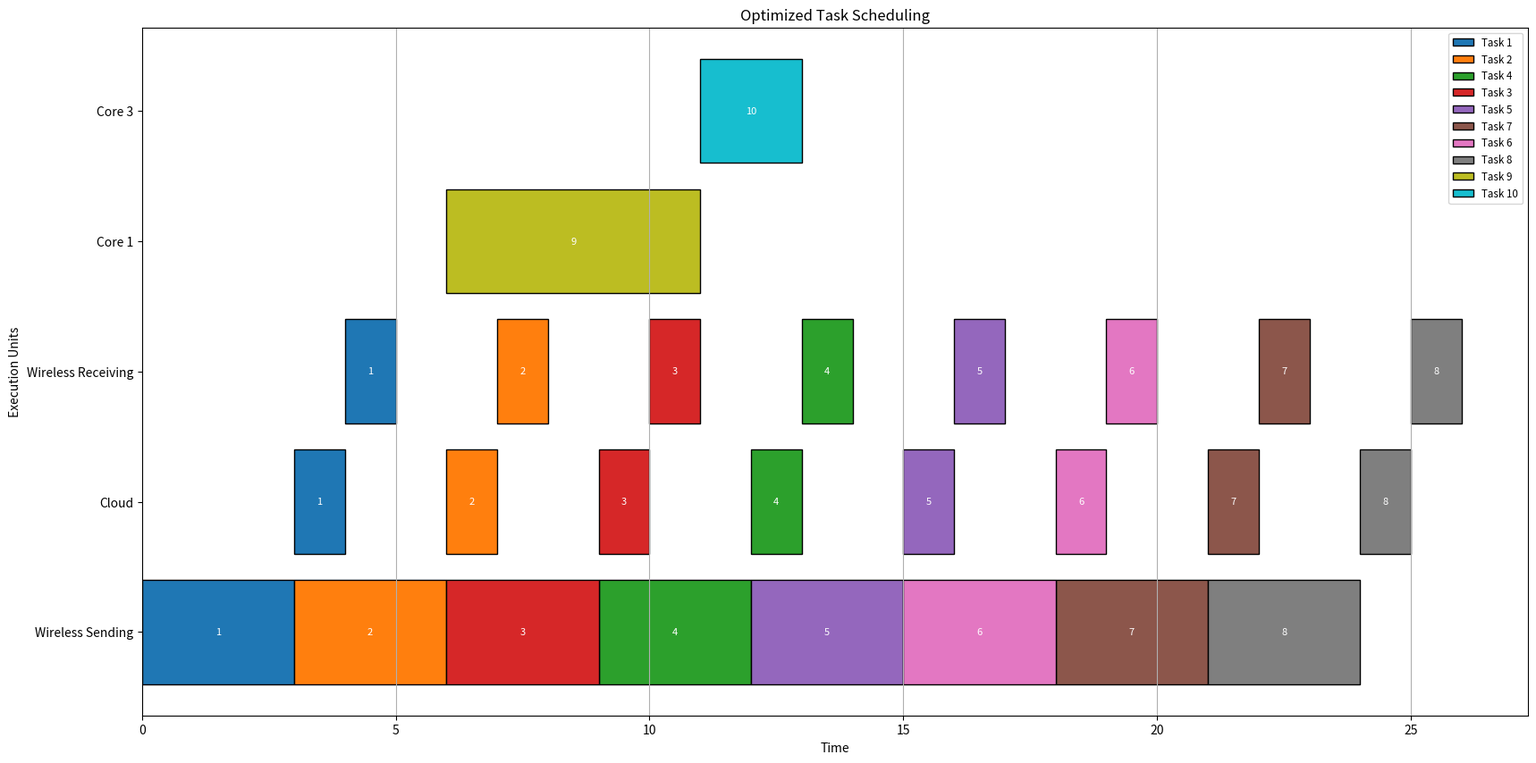

Python code for this plot:
import matplotlib.pyplot as plt
import networkx as nx
import os

def create_task_graph():
    G = nx.DiGraph()
    G.add_edges_from([
        (1, 2), (1, 3), (1, 4), (1, 5), (1, 6),
        (2, 7), (2, 8), (3, 7), (4, 7), (4, 9),
        (5, 8), (6, 10), (7, 10), (8, 10), (9, 10)
    ])
    
    execution_times = {
        1: [9, 7, 5], 2: [8, 6, 5], 3: [6, 5, 4],
        4: [7, 5, 3], 5: [5, 4, 2], 6: [7, 6, 4],
        7: [8, 5, 3], 8: [6, 4, 2], 9: [5, 3, 2], 10: [7, 4, 2]
    }
    return G, execution_times

def compute_priorities(G, execution_times):
    priorities = {}
    successors = {node: list(G.successors(node)) for node in G.nodes()}

    def calculate_priority(task):
        if task in priorities:
            return priorities[task]
        succ_priorities = [calculate_priority(succ) for succ in successors[task]]
        priorities[task] = max(execution_times[task]) + (max(succ_priorities) if succ_priorities else 0)
        return priorities[task]

    for task in G.nodes():
        calculate_priority(task)

    return sorted(priorities.keys(), key=lambda x: priorities[x], reverse=True)

def initial_scheduling(G, execution_times, T_send, T_cloud, T_receive):
    scheduled_tasks = {}
    cores = [0, 0, 0]  # 每个核心的最早空闲时间
    core_task_queues = {i: [] for i in range(3)}  # 每个核心的任务队列
    wireless_sending = 0  # 无线发送最早空闲时间

    task_order = compute_priorities(G, execution_times)

    for task in task_order:
        preds = list(G.predecessors(task))
        
        # 计算 ready_time
        ready_time = 0
        for pred in preds:
            if scheduled_tasks[pred]['location'] == 'core':
                ready_time = max(ready_time, scheduled_tasks[pred]['finish_time'])
            elif scheduled_tasks[pred]['location'] == 'cloud':
                ready_time = max(ready_time, scheduled_tasks[pred]['start_time_cloud'])

        # 核心执行时间
        core_times = []
        core_ready_times = []  # 保存每个核心的准备时间
        for i in range(3):
            core_ready_time = cores[i]
            if core_task_queues[i]:  # 如果核心有任务，则需要考虑串行性
                core_ready_time = max(core_ready_time, core_task_queues[i][-1]['finish_time'])
            core_ready_times.append(core_ready_time)
            core_times.append(max(core_ready_time, ready_time) + execution_times[task][i])

        best_core = core_times.index(min(core_times))
        local_ready_time = max(cores[best_core], ready_time)
        local_start_time = max(core_ready_times[best_core], ready_time)
        local_finish_time = local_start_time + execution_times[task][best_core]

        # 云端执行时间
        start_sending = max(wireless_sending, ready_time)
        start_cloud = start_sending + T_send #最左边右顶点
        finish_cloud = start_cloud + T_cloud #中间右顶点
        start_receiving = finish_cloud       #中间右顶点
        cloud_finish_time = start_receiving + T_receive #右边右顶点

        # 选择更优的执行位置
        if cloud_finish_time < local_finish_time:
            scheduled_tasks[task] = {
                'ready_time': ready_time,
                'start_time': start_sending,
                'finish_time': cloud_finish_time,
                'location': 'cloud',
                'start_time_cloud': start_cloud,
                'finish_time_cloud': finish_cloud
            }
            wireless_sending = start_sending + T_send
        else:
            scheduled_tasks[task] = {
                'ready_time': ready_time,
                'start_time': local_start_time,
                'finish_time': local_finish_time,
                'location': 'core',
                'core': best_core + 1
            }
            cores[best_core] = local_finish_time
            core_task_queues[best_core].append(scheduled_tasks[task])  # 更新核心队列

    return scheduled_tasks

def kernel_algorithm(G, scheduled_tasks, execution_times, task, target, T_send, T_cloud, T_receive):
    new_scheduled_tasks = scheduled_tasks.copy()
    preds = list(G.predecessors(task))
    ready_time = 0
    for pred in preds:
        if scheduled_tasks[pred]['location'] == 'core':
            ready_time = max(ready_time, scheduled_tasks[pred]['finish_time'])
        elif scheduled_tasks[pred]['location'] == 'cloud':
            ready_time = max(ready_time, scheduled_tasks[pred]['start_time_cloud'])

    if target == 'core':
        cores = [0, 0, 0]
        core_times = [
            max(cores[i], ready_time) + execution_times[task][i]
            for i in range(3)
        ]
        best_core = core_times.index(min(core_times))
        local_finish_time = core_times[best_core]
        new_scheduled_tasks[task] = {
            'finish_time': local_finish_time,
            'location': 'core',
            'core': best_core + 1
        }
        cores[best_core] = local_finish_time
    elif target == 'cloud':
        start_sending = max(ready_time, 0)
        start_cloud = start_sending + T_send
        finish_cloud = start_cloud + T_cloud
        start_receiving = finish_cloud
        cloud_finish_time = start_receiving + T_receive
        new_scheduled_tasks[task] = {
            'start_time': start_sending,
            'finish_time': cloud_finish_time,
            'location': 'cloud',
            'start_time_cloud': start_cloud,
            'finish_time_cloud': finish_cloud
        }

    return new_scheduled_tasks

def compute_critical_path(G, scheduled_tasks, execution_times):
    critical_path = []
    max_time = 0
    for node in nx.topological_sort(G):
        preds = list(G.predecessors(node))

        if preds:
            start_time = max(scheduled_tasks[pred]['finish_time'] for pred in preds)
        else:
            start_time = 0

        if scheduled_tasks[node]['location'] == 'core':
            core = scheduled_tasks[node]['core'] - 1
            execution_time = execution_times[node][core]
        elif scheduled_tasks[node]['location'] == 'cloud':
            execution_time = 3 + 1 + 1

        finish_time = start_time + execution_time
        scheduled_tasks[node]['start_time'] = start_time
        scheduled_tasks[node]['finish_time'] = finish_time

        if finish_time > max_time:
            max_time = finish_time
            critical_path = [node]
        elif finish_time == max_time:
            critical_path.append(node)

    return critical_path, max_time

def compute_energy(scheduled_tasks, execution_times, T_send, T_receive):
    core_powers = {1: 1, 2: 2, 3: 4}
    rf_power = 0.5

    core_energy = {1: 0, 2: 0, 3: 0}
    cloud_energy = 0

    for task, details in scheduled_tasks.items():
        if details['location'] == 'core':
            core = details['core']
            execution_time = execution_times[task][core - 1]
            core_energy[core] += core_powers[core] * execution_time
        elif details['location'] == 'cloud':
            cloud_energy += rf_power * T_send
            cloud_energy += rf_power * T_receive

    total_energy = sum(core_energy.values()) + cloud_energy
    return core_energy, cloud_energy, total_energy

def recalculate_schedule_times(G, scheduled_tasks, execution_times, T_send, T_cloud, T_receive):
    cores = [0, 0, 0]  # 每个核心的最早空闲时间
    core_task_queues = {i: [] for i in range(3)}  # 每个核心的任务队列
    wireless_sending = 0  # 云端无线发送的最早空闲时间

    for node in nx.topological_sort(G):
        preds = list(G.predecessors(node))

        # 计算 ready_time
        if preds:
            ready_time = max(
                scheduled_tasks[pred]['finish_time'] if scheduled_tasks[pred]['location'] == 'core'
                else scheduled_tasks[pred]['start_time_cloud']
                for pred in preds
            )
        else:
            ready_time = 0

        # 根据任务位置计算 start_time 和 finish_time
        if scheduled_tasks[node]['location'] == 'core':
            core = scheduled_tasks[node]['core'] - 1
            core_ready_time = cores[core]
            if core_task_queues[core]:
                core_ready_time = core_task_queues[core][-1]['finish_time']
            start_time = max(ready_time, core_ready_time)
            execution_time = execution_times[node][core]
            finish_time = start_time + execution_time

            # 更新核心的空闲时间和任务队列
            cores[core] = finish_time
            core_task_queues[core].append({
                'task': node,
                'start_time': start_time,
                'finish_time': finish_time
            })

        elif scheduled_tasks[node]['location'] == 'cloud':
            start_sending = max(wireless_sending, ready_time)
            start_cloud = start_sending + T_send
            finish_cloud = start_cloud + T_cloud
            start_receiving = finish_cloud
            finish_time = start_receiving + T_receive

            start_time = start_sending  # 云端任务的起始时间是开始发送的时间
            execution_time = T_send + T_cloud + T_receive
            wireless_sending = start_sending + T_send  # 更新无线发送的空闲时间

        # 更新任务的时间信息
        scheduled_tasks[node]['ready_time'] = ready_time
        scheduled_tasks[node]['start_time'] = start_time
        scheduled_tasks[node]['finish_time'] = finish_time

def compute_critical_path(G, scheduled_tasks, execution_times, T_send, T_cloud, T_receive, T_max=27):
    """
    Compute the critical path based on serialized core execution and adjusted cloud dependencies.
    """
    critical_path = []
    max_time = 0
    print("\n=== Debug: Critical Path Computation ===")

    cores = [0, 0, 0]  # Keep track of core availability
    core_task_queues = {i: [] for i in range(3)}  # Core task queues for serialized execution
    wireless_sending = 0  # Cloud sending time tracking

    for node in nx.topological_sort(G):
        preds = list(G.predecessors(node))

        # Determine the ready time based on predecessors
        if preds:
            ready_time = max(
                scheduled_tasks[pred]['finish_time'] if scheduled_tasks[pred]['location'] == 'core'
                else scheduled_tasks[pred]['start_time_cloud']
                for pred in preds
            )
        else:
            ready_time = 0

        # Compute task start and finish time based on location
        if scheduled_tasks[node]['location'] == 'core':
            core = scheduled_tasks[node]['core'] - 1
            core_ready_time = cores[core]
            if core_task_queues[core]:
                core_ready_time = core_task_queues[core][-1]['finish_time']
            start_time = max(ready_time, core_ready_time)
            execution_time = execution_times[node][core]
            finish_time = start_time + execution_time
            location = f"Core {core + 1}"

            # Update core availability and task queue
            cores[core] = finish_time
            core_task_queues[core].append({
                'task': node,
                'start_time': start_time,
                'finish_time': finish_time
            })
        elif scheduled_tasks[node]['location'] == 'cloud':
            start_sending = max(wireless_sending, ready_time)
            start_cloud = start_sending + T_send
            finish_cloud = start_cloud + T_cloud
            start_receiving = finish_cloud
            finish_time = start_receiving + T_receive
            start_time = start_sending  # Start time for cloud tasks corresponds to the sending start time
            execution_time = T_send + T_cloud + T_receive
            location = "Cloud"

            # Update cloud availability
            wireless_sending = start_sending + T_send

        # Update scheduled task's timing
        scheduled_tasks[node]['ready_time'] = ready_time
        scheduled_tasks[node]['start_time'] = start_time
        scheduled_tasks[node]['finish_time'] = finish_time

        # Debug output for the current task
        print(f"Task {node}: Ready={ready_time}, Start={start_time}, Exec={execution_time}, Finish={finish_time}, Location={location}")

        # Update critical path and max_time
        if finish_time > max_time:
            max_time = finish_time
            critical_path = [node]
        elif finish_time == max_time:
            critical_path.append(node)
    
    core_energy, cloud_energy, total_energy = compute_energy(scheduled_tasks, execution_times, T_send, T_receive)
    print(f"Critical Path: {critical_path}, Max Time: {max_time}, Total Energy:{total_energy}\n")
    return critical_path, max_time

def task_migration_optimized(G, scheduled_tasks, execution_times, T_send, T_cloud, T_receive, T_max=27):
    final_schedule = scheduled_tasks.copy()

    for task in scheduled_tasks.keys():
        potential_schedules = []

        # 尝试迁移到每个核心
        for core in range(3):
            potential_schedule = kernel_algorithm(
                G, final_schedule, execution_times, task, 'core', T_send, T_cloud, T_receive
            )
            recalculate_schedule_times(G, potential_schedule, execution_times, T_send, T_cloud, T_receive)
            
            # 判断是否满足时间约束
            critical_path, critical_time = compute_critical_path(
                G, potential_schedule, execution_times, T_send, T_cloud, T_receive, T_max
            )
            if critical_time > T_max:
                continue  # 跳过不满足时间约束的迁移

            potential_schedules.append((potential_schedule, f'Core {core + 1}'))

        # 尝试迁移到云端
        potential_schedule = kernel_algorithm(
            G, final_schedule, execution_times, task, 'cloud', T_send, T_cloud, T_receive
        )
        recalculate_schedule_times(G, potential_schedule, execution_times, T_send, T_cloud, T_receive)
        
        # 判断是否满足时间约束
        critical_path, critical_time = compute_critical_path(
            G, potential_schedule, execution_times, T_send, T_cloud, T_receive, T_max
        )
        if critical_time <= T_max:
            potential_schedules.append((potential_schedule, 'Cloud'))

        # 比较所有可能的调度方案，选择最优的
        best_schedule = final_schedule
        best_energy = compute_energy(final_schedule, execution_times, T_send, T_receive)[2]
        best_time = max(t['finish_time'] for t in final_schedule.values())
        for schedule, target in potential_schedules:
            _, critical_time = compute_critical_path(
                G, schedule, execution_times, T_send, T_cloud, T_receive, T_max
            )
            _, _, energy = compute_energy(schedule, execution_times, T_send, T_receive)

            # 选择更优的迁移方案
            if critical_time <= T_max and (energy < best_energy or (energy == best_energy and critical_time < best_time)):
                best_schedule = schedule
                best_energy = energy
                best_time = critical_time

                print(f"Task {task} migrated to {target}: T_total = {critical_time}, Energy = {best_energy}, Critical Path = {critical_path}")

        final_schedule = best_schedule

    return final_schedule



def visualize_scheduling(scheduled_tasks, execution_times, T_send, T_cloud, T_receive, filename):
    colors = plt.cm.tab10(range(len(scheduled_tasks)))
    task_colors = {task: colors[i % 10] for i, task in enumerate(scheduled_tasks)}

    plt.figure(figsize=(20, 10))
    for task, details in scheduled_tasks.items():
        print(f"Task {task}: Start={details.get('start_time')}, Finish={details.get('finish_time')}, "
              f"Location={details.get('location')}, Core={details.get('core', '-')}")
        color = task_colors[task]
        if details['location'] == 'core':
            core = details['core']
            start_time = details['start_time']  # 使用直接的 ST
            finish_time = details['finish_time']  # 使用直接的 FT
            execution_time = finish_time - start_time  # 计算执行时间
            plt.barh(f'Core {core}', execution_time, left=start_time,
                     color=color, edgecolor='black', label=f'Task {task}')
            plt.text(start_time + execution_time / 2, f'Core {core}',
                     str(task), va='center', ha='center', color='white', fontsize=8)
        elif details['location'] == 'cloud':
            start_time = details.get('start_time')  # 云端任务的 ST
            cloud_start_time = start_time + 3  # 云端处理的 ST
            receive_start_time = cloud_start_time + 1

            # 绘制无线发送
            plt.barh('Wireless Sending', T_send, left=start_time, color=color, edgecolor='black', label=f'Task {task}')
            plt.text(start_time + T_send / 2, 'Wireless Sending',
                     str(task), va='center', ha='center', color='white', fontsize=8)

            # 绘制云端处理
            plt.barh('Cloud', T_cloud, left=cloud_start_time, color=color, edgecolor='black')
            plt.text(cloud_start_time + T_cloud / 2, 'Cloud',
                     str(task), va='center', ha='center', color='white', fontsize=8)

            # 绘制无线接收
            plt.barh('Wireless Receiving', T_receive, left=receive_start_time, color=color, edgecolor='black')
            plt.text(receive_start_time + T_receive / 2, 'Wireless Receiving',
                     str(task), va='center', ha='center', color='white', fontsize=8)

    plt.xlabel("Time")
    plt.ylabel("Execution Units")
    plt.title("Optimized Task Scheduling")
    plt.grid(axis='x')

    # 添加图例
    handles, labels = plt.gca().get_legend_handles_labels()
    unique_labels = {label: handle for handle, label in zip(handles, labels)}
    plt.legend(unique_labels.values(), unique_labels.keys(), loc='upper right', fontsize='small')

    plt.savefig(filename)
    plt.close()




def main():
    G, execution_times = create_task_graph()
    T_send, T_cloud, T_receive = 3, 1, 1

    # 初始调度
    initial_schedule = initial_scheduling(G, execution_times, T_send, T_cloud, T_receive)

    # 优化调度
    optimized_schedule = task_migration_optimized(G, initial_schedule, execution_times, T_send, T_cloud, T_receive)

    # 输出优化调度结果
    output_folder = 'Example2_Final'
    if not os.path.exists(output_folder):
        os.makedirs(output_folder)

    # 可视化优化调度
    visualize_scheduling(optimized_schedule, execution_times, T_send, T_cloud, T_receive,
                         os.path.join(output_folder, 'initial_scheduling.png'))

    # 保存调度表到 scheduling.txt
    with open(os.path.join(output_folder, 'scheduling.txt'), 'w') as f:
        f.write("=== Task Scheduling Table ===\n")
        f.write(f"{'Task':<6} {'Start Time':<12} {'Finish Time':<12} {'Location':<10} {'Core':<6}\n")
        for task, details in optimized_schedule.items():
            start_time = details.get('start_time', '-')
            finish_time = details['finish_time']
            location = details['location'].capitalize()
            core = details.get('core', '-')
            f.write(f"{task:<6} {start_time:<12} {finish_time:<12} {location:<10} {core:<6}\n")

    # 计算并保存能耗报告到 energy_report.txt
    core_energy, cloud_energy, total_energy = compute_energy(optimized_schedule, execution_times, T_send, T_receive)
    with open(os.path.join(output_folder, 'energy_report.txt'), 'w') as f:
        f.write("=== Energy Consumption Report ===\n")
        f.write(f"Core 1 Energy: {core_energy[1]}\n")
        f.write(f"Core 2 Energy: {core_energy[2]}\n")
        f.write(f"Core 3 Energy: {core_energy[3]}\n")
        f.write(f"Cloud Energy: {cloud_energy}\n")
        f.write(f"Total Energy: {total_energy}\n")

    print("Results saved to 'Example2_Final' folder")

if __name__ == '__main__':
    main()
